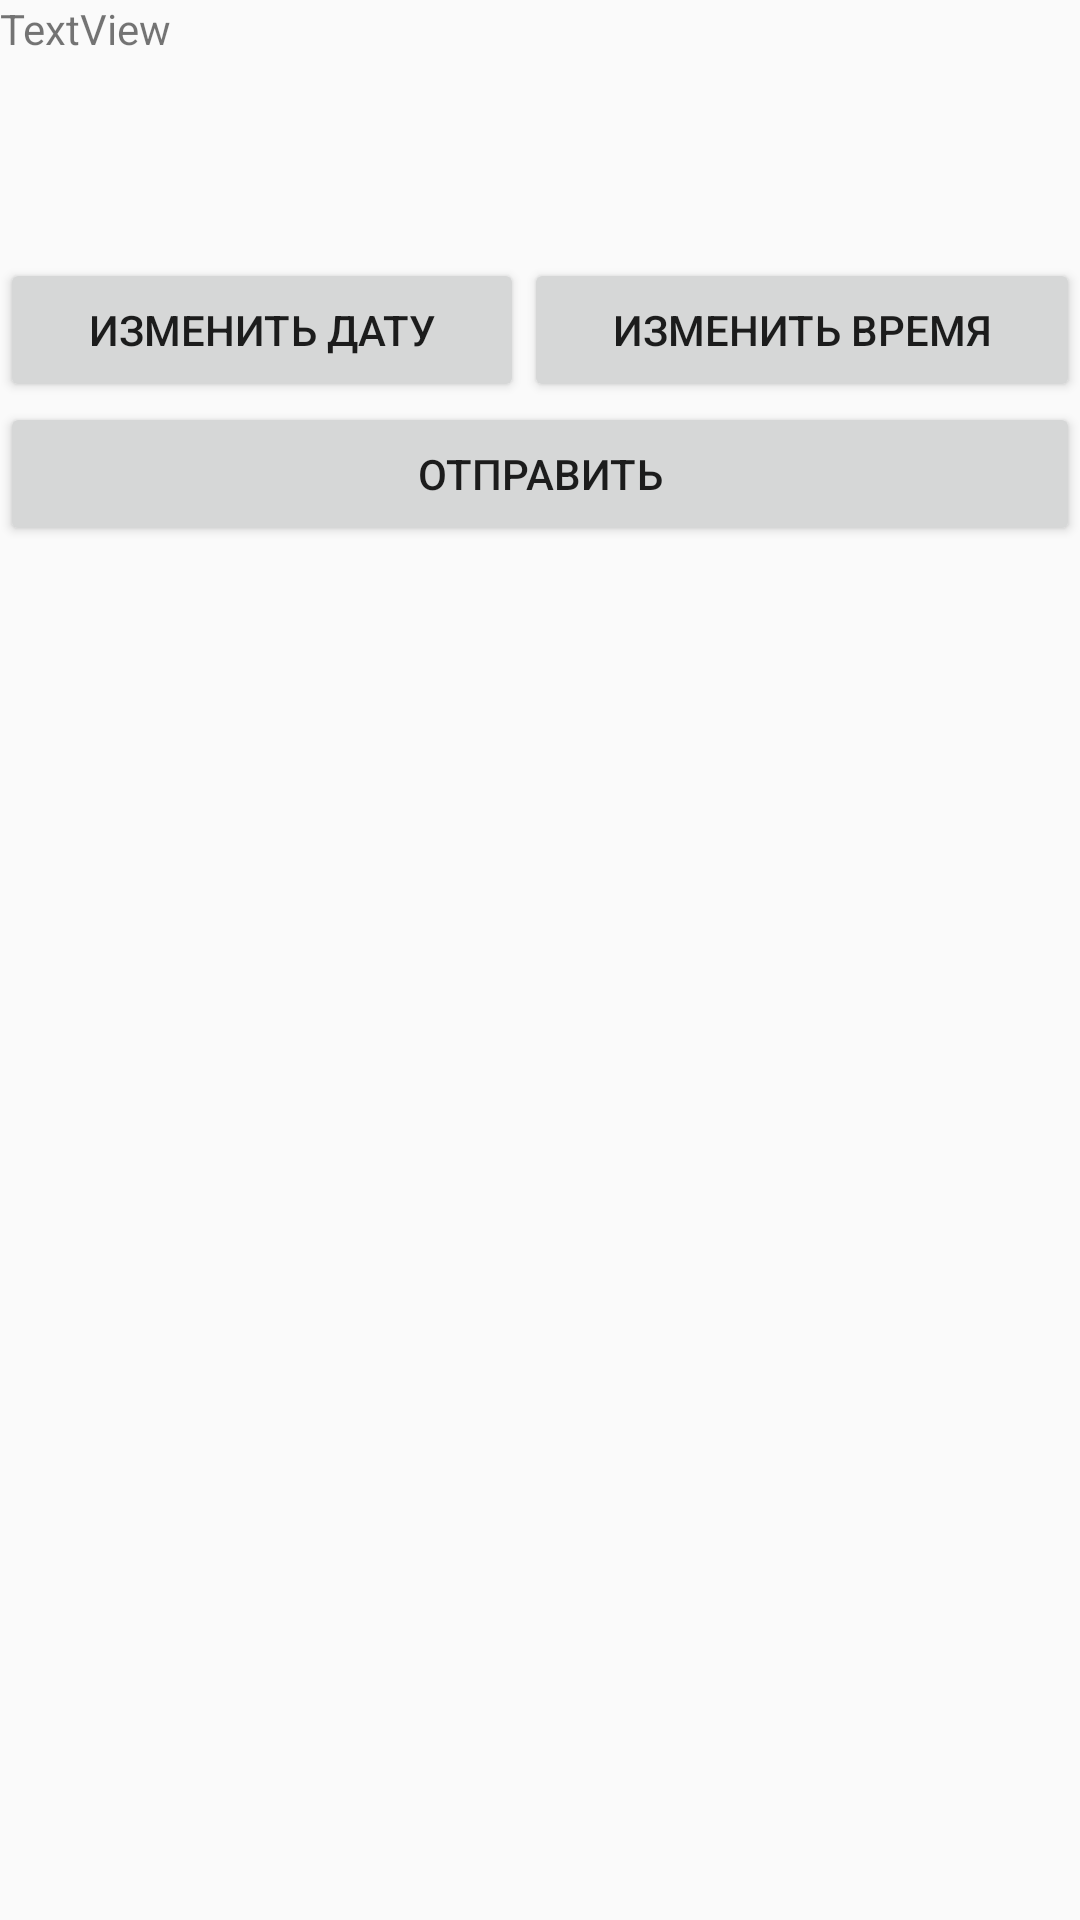

Produce the Android XML layout that renders to this screen, including the resource entries it uses.
<!-- AndroidManifest.xml: application theme AppTheme -->
<!-- res/layout/activity_user_detail.xml -->
<?xml version="1.0" encoding="utf-8"?>
<LinearLayout
    xmlns:android="http://schemas.android.com/apk/res/android"
    xmlns:app="http://schemas.android.com/apk/res-auto"
    xmlns:tools="http://schemas.android.com/tools"
    android:layout_width="match_parent"
    android:layout_height="match_parent"
    android:orientation="vertical"
    tools:context=".ui.detail.DetailActivity"
    >

    <TextView
        android:id="@+id/textView2"
        android:layout_width="match_parent"
        android:layout_height="wrap_content"
        android:text="TextView"
        tools:layout_editor_absoluteX="129dp"
        tools:layout_editor_absoluteY="91dp"
        tools:ignore="MissingConstraints" />

    <androidx.recyclerview.widget.RecyclerView
        android:id="@+id/rv_recyclerview2"
        android:layout_width="match_parent"
        android:layout_height="wrap_content"
        android:layout_margin="5dp"
        app:layout_constraintTop_toTopOf="parent"
        app:layout_constraintBottom_toBottomOf="parent"
        app:layout_constraintStart_toStartOf="parent"
        app:layout_constraintEnd_toEndOf="parent"
        tools:listitem="@layout/recylcerview_adapter"
        />

    <TextView android:id="@+id/currentDateTime"
        android:layout_marginTop="30dp"
        android:layout_width="match_parent"
        android:layout_height="wrap_content"
        android:textAlignment="center"
        android:textSize="20sp" />

    <LinearLayout
        android:layout_width="match_parent"
        android:layout_height="wrap_content"
        android:orientation="horizontal">

        <Button android:id="@+id/dateButton"
            android:layout_width="wrap_content"
            android:layout_height="wrap_content"
            android:layout_weight="1"
            android:text="Изменить дату"
            android:onClick="setDate"  />

        <Button android:id="@+id/timeButton"
            android:layout_width="wrap_content"
            android:layout_height="wrap_content"
            android:layout_weight="1"
            android:text="Изменить время"
            android:onClick="setTime" />
    </LinearLayout>


    <Button
        android:id="@+id/button"
        android:layout_width="match_parent"
        android:layout_height="wrap_content"
        android:text="Отправить" />

</LinearLayout>
<!-- res/layout/recylcerview_adapter.xml (included above) -->
<?xml version="1.0" encoding="utf-8"?>
<androidx.constraintlayout.widget.ConstraintLayout xmlns:android="http://schemas.android.com/apk/res/android"
    xmlns:app="http://schemas.android.com/apk/res-auto"
    xmlns:tools="http://schemas.android.com/tools"
    android:layout_width="match_parent"
    android:layout_height="wrap_content">

    <TextView
        android:id="@+id/tv_name"
        android:layout_width="match_parent"
        android:layout_height="wrap_content"
        android:padding="5dp"
        android:background="@color/grey"
        android:layout_margin="5dp"
        android:textSize="20sp"
        android:textStyle="bold"
        android:textAlignment="center"
        android:text="test"
        app:layout_constraintBottom_toBottomOf="parent"
        app:layout_constraintStart_toStartOf="parent"
        app:layout_constraintTop_toTopOf="parent" />

</androidx.constraintlayout.widget.ConstraintLayout>
<!-- resources referenced by this layout -->
<resources>
  <color name="grey">#F7BA0B</color>
  <style name="AppTheme" parent="Theme.AppCompat.Light.NoActionBar">
          
          <item name="colorPrimary">@color/colorPrimary</item>
          <item name="colorPrimaryDark">@color/myColorPrimaryDark</item>
          <item name="colorAccent">@color/myColorAccent</item>
      </style>
  <color name="colorPrimary">#6200EE</color>
</resources>
